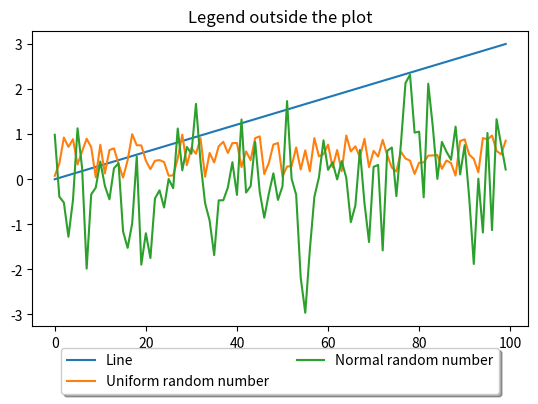

Write Python code to recreate this figure.
#legendPosEx.py
import matplotlib.pyplot as plt
import numpy as np

# close all the figures, if open from previous commands
plt.close('all') 

ur = np.random.rand(100)
nr = np.random.randn(100)
x=np.linspace(0,3, 100)

ax = plt.subplot(1,1,1)

ax.plot(x, label="Line")
ax.plot(ur, label="Uniform random number")
ax.plot(nr, label="Normal random number")
ax.set_title("Legend outside the plot")

# Plot position and shriking to create space for legends
box = ax.get_position()
ax.set_position([box.x0, box.y0 + box.height * 0.2,
                 box.width, box.height * 0.8])

# Add legend below the axis
ax.legend(loc='upper center', bbox_to_anchor=(0.5, -0.05),
          fancybox=True, shadow=True, ncol=2)

plt.show()